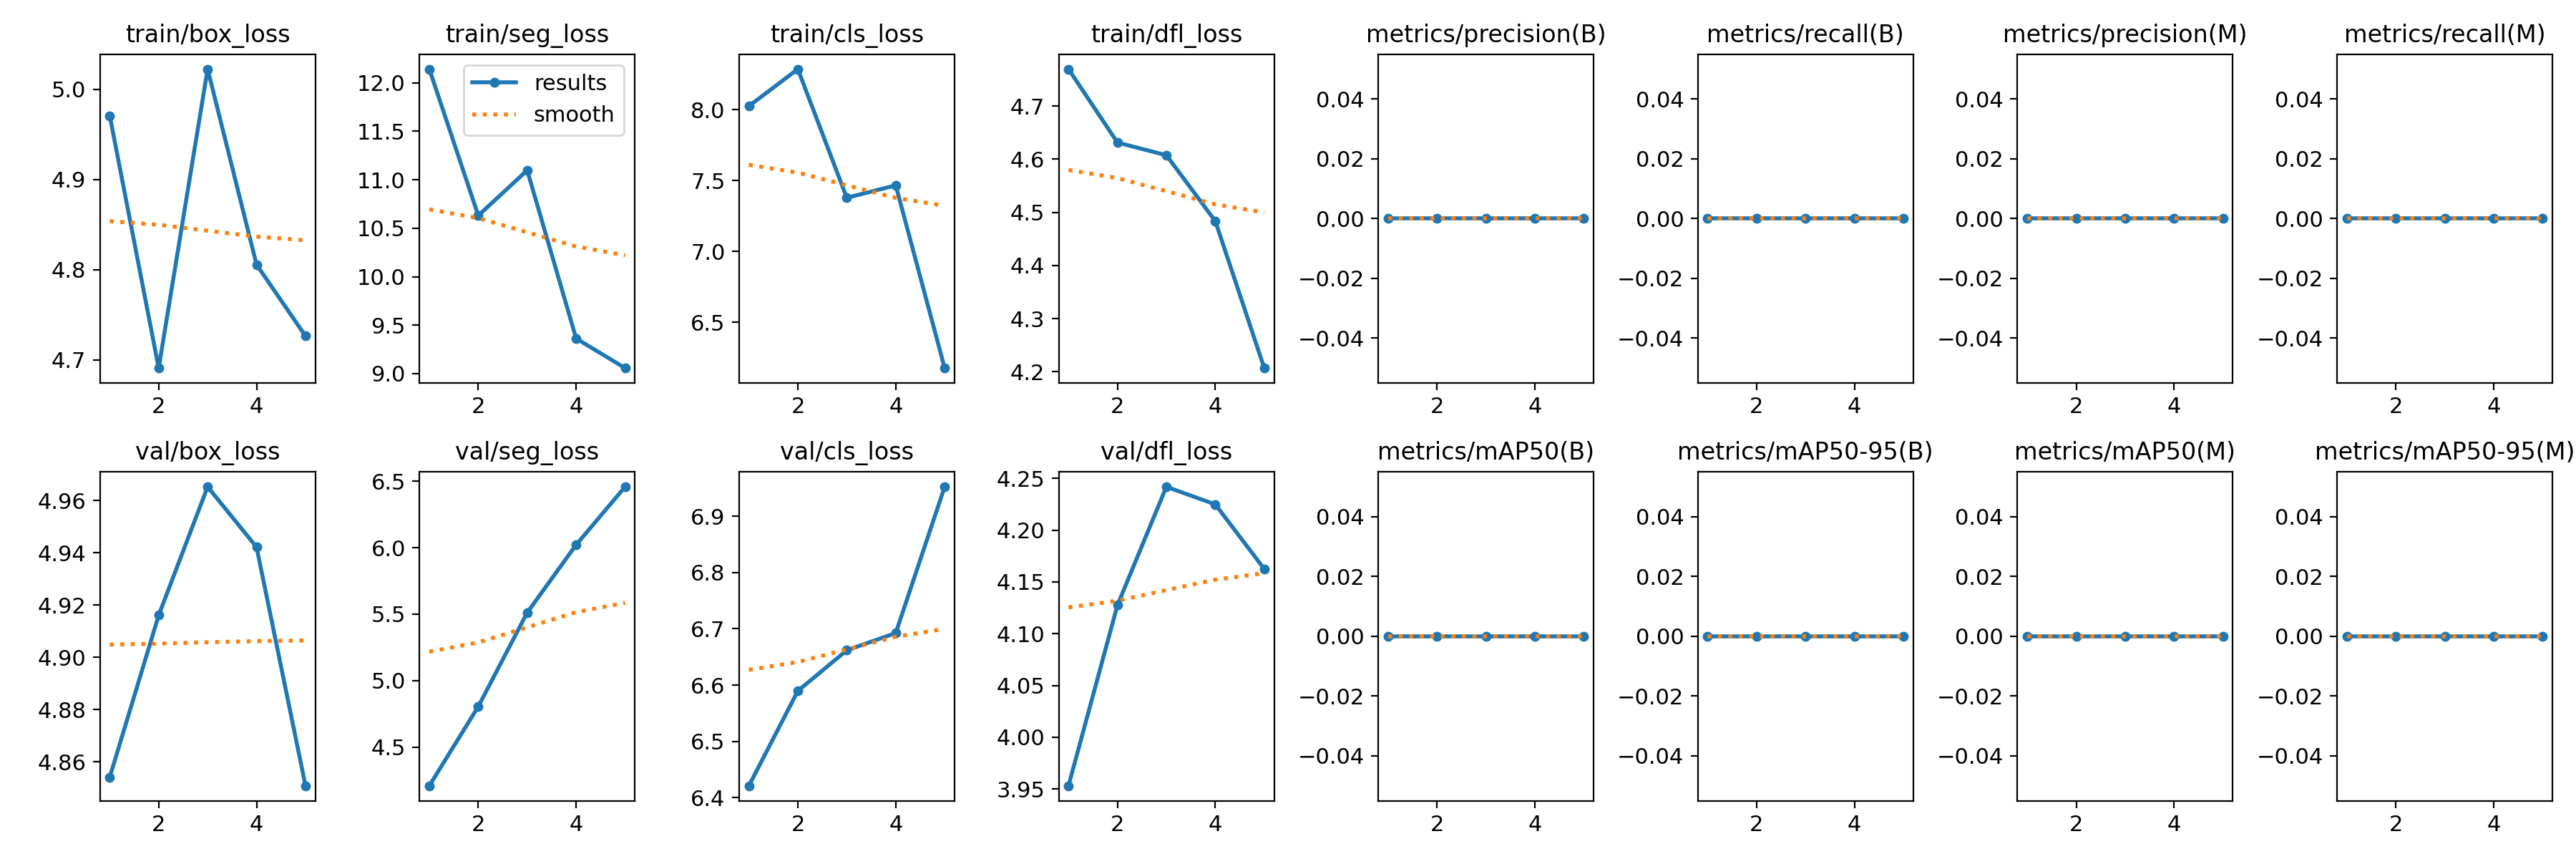

Values plotted in this chart, from the file beside it:
epoch, train/box_loss, train/seg_loss, train/cls_loss, train/dfl_loss, metrics/precision(B), metrics/recall(B), metrics/mAP50(B), metrics/mAP50-95(B), metrics/precision(M), metrics/recall(M), metrics/mAP50(M), metrics/mAP50-95(M), val/box_loss, val/seg_loss, val/cls_loss, val/dfl_loss, lr/pg0, lr/pg1, lr/pg2
1, 4.971, 12.14, 8.026, 4.77, 0, 0, 0, 0, 0, 0, 0, 0, 4.854, 4.21, 6.421, 3.953, 3.7e-06, 3.7e-06, 3.7e-06
2, 4.691, 10.63, 8.287, 4.631, 0, 0, 0, 0, 0, 0, 0, 0, 4.916, 4.805, 6.59, 4.128, 8.9022e-06, 8.9022e-06, 8.9022e-06
3, 5.022, 11.1, 7.379, 4.607, 0, 0, 0, 0, 0, 0, 0, 0, 4.965, 5.512, 6.662, 4.242, 1.1174e-05, 1.1174e-05, 1.1174e-05
4, 4.806, 9.362, 7.467, 4.484, 0, 0, 0, 0, 0, 0, 0, 0, 4.942, 6.022, 6.692, 4.225, 1.0515e-05, 1.0515e-05, 1.0515e-05
5, 4.727, 9.057, 6.178, 4.207, 0, 0, 0, 0, 0, 0, 0, 0, 4.851, 6.458, 6.952, 4.162, 6.9264e-06, 6.9264e-06, 6.9264e-06
